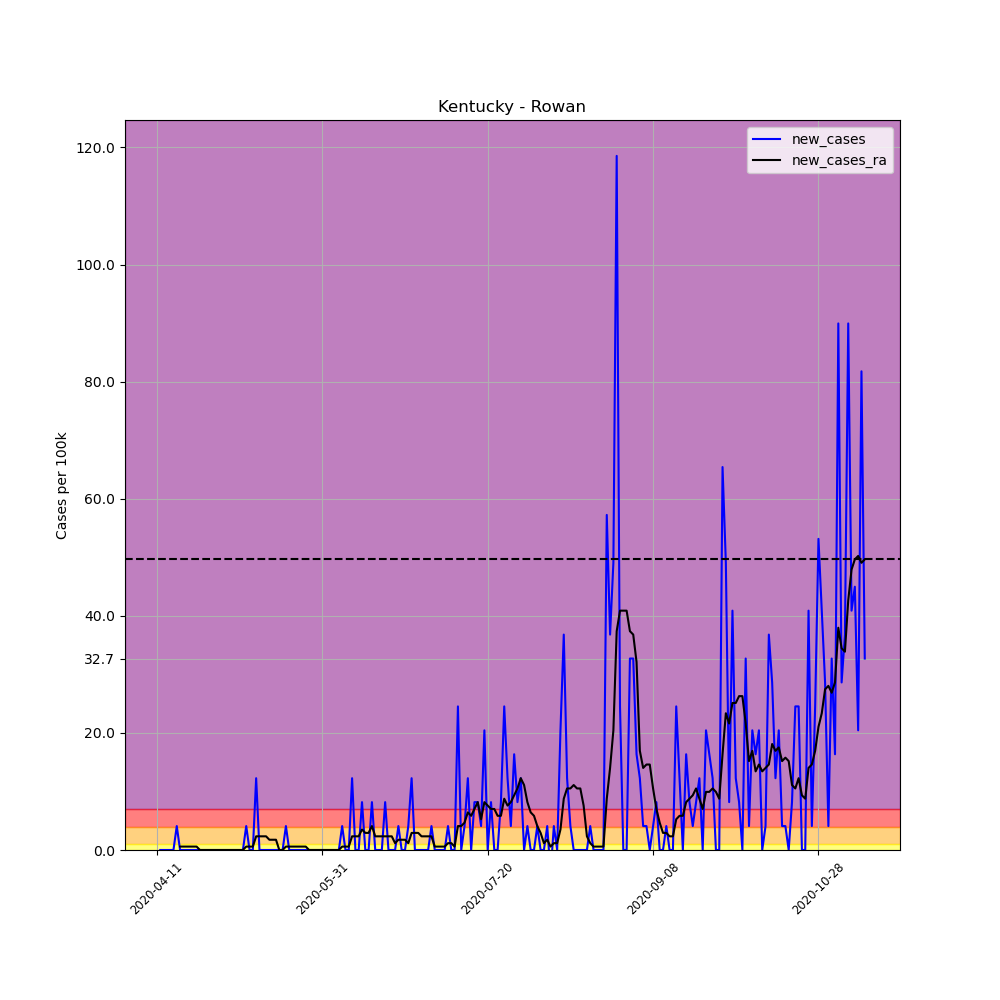

Values plotted in this chart, from the file beside it:
, date, county, state, fips, cases, deaths, COUNTY, STNAME, CTYNAME, POPESTIMATE2019, per_100k, per_100k_ra, new_cases, new_cases_ra
608207, 2020-04-11, Rowan, Kentucky, 21205, 1, 0, 205, Kentucky, Rowan, 24460, 4.088, , , 
608208, 2020-04-12, Rowan, Kentucky, 21205, 1, 0, 205, Kentucky, Rowan, 24460, 4.088, , 0.0, 
608209, 2020-04-13, Rowan, Kentucky, 21205, 1, 0, 205, Kentucky, Rowan, 24460, 4.088, , 0.0, 
608210, 2020-04-14, Rowan, Kentucky, 21205, 1, 0, 205, Kentucky, Rowan, 24460, 4.088, , 0.0, 
608211, 2020-04-15, Rowan, Kentucky, 21205, 1, 0, 205, Kentucky, Rowan, 24460, 4.088, , 0.0, 
608212, 2020-04-16, Rowan, Kentucky, 21205, 1, 0, 205, Kentucky, Rowan, 24460, 4.088, , 0.0, 
608213, 2020-04-17, Rowan, Kentucky, 21205, 2, 0, 205, Kentucky, Rowan, 24460, 8.177, 4.672, 4.088, 
608214, 2020-04-18, Rowan, Kentucky, 21205, 2, 0, 205, Kentucky, Rowan, 24460, 8.177, 5.256, 0.0, 0.584
608215, 2020-04-19, Rowan, Kentucky, 21205, 2, 0, 205, Kentucky, Rowan, 24460, 8.177, 5.84, 0.0, 0.584
608216, 2020-04-20, Rowan, Kentucky, 21205, 2, 0, 205, Kentucky, Rowan, 24460, 8.177, 6.424, 0.0, 0.584
608217, 2020-04-21, Rowan, Kentucky, 21205, 2, 0, 205, Kentucky, Rowan, 24460, 8.177, 7.009, 0.0, 0.584
608218, 2020-04-22, Rowan, Kentucky, 21205, 2, 0, 205, Kentucky, Rowan, 24460, 8.177, 7.593, 0.0, 0.584
608219, 2020-04-23, Rowan, Kentucky, 21205, 2, 0, 205, Kentucky, Rowan, 24460, 8.177, 8.177, 0.0, 0.584
608220, 2020-04-24, Rowan, Kentucky, 21205, 2, 0, 205, Kentucky, Rowan, 24460, 8.177, 8.177, 0.0, 0.0
608221, 2020-04-25, Rowan, Kentucky, 21205, 2, 0, 205, Kentucky, Rowan, 24460, 8.177, 8.177, 0.0, 0.0
608222, 2020-04-26, Rowan, Kentucky, 21205, 2, 0, 205, Kentucky, Rowan, 24460, 8.177, 8.177, 0.0, 0.0
608223, 2020-04-27, Rowan, Kentucky, 21205, 2, 0, 205, Kentucky, Rowan, 24460, 8.177, 8.177, 0.0, 0.0
608224, 2020-04-28, Rowan, Kentucky, 21205, 2, 0, 205, Kentucky, Rowan, 24460, 8.177, 8.177, 0.0, 0.0
608225, 2020-04-29, Rowan, Kentucky, 21205, 2, 0, 205, Kentucky, Rowan, 24460, 8.177, 8.177, 0.0, 0.0
608226, 2020-04-30, Rowan, Kentucky, 21205, 2, 0, 205, Kentucky, Rowan, 24460, 8.177, 8.177, 0.0, 0.0
608227, 2020-05-01, Rowan, Kentucky, 21205, 2, 0, 205, Kentucky, Rowan, 24460, 8.177, 8.177, 0.0, 0.0
608228, 2020-05-02, Rowan, Kentucky, 21205, 2, 0, 205, Kentucky, Rowan, 24460, 8.177, 8.177, 0.0, 0.0
608229, 2020-05-03, Rowan, Kentucky, 21205, 2, 0, 205, Kentucky, Rowan, 24460, 8.177, 8.177, 0.0, 0.0
608230, 2020-05-04, Rowan, Kentucky, 21205, 2, 0, 205, Kentucky, Rowan, 24460, 8.177, 8.177, 0.0, 0.0
608231, 2020-05-05, Rowan, Kentucky, 21205, 2, 0, 205, Kentucky, Rowan, 24460, 8.177, 8.177, 0.0, 0.0
608232, 2020-05-06, Rowan, Kentucky, 21205, 2, 0, 205, Kentucky, Rowan, 24460, 8.177, 8.177, 0.0, 0.0
608233, 2020-05-07, Rowan, Kentucky, 21205, 2, 0, 205, Kentucky, Rowan, 24460, 8.177, 8.177, 0.0, 0.0
608234, 2020-05-08, Rowan, Kentucky, 21205, 3, 0, 205, Kentucky, Rowan, 24460, 12.26, 8.761, 4.088, 0.584
608235, 2020-05-09, Rowan, Kentucky, 21205, 3, 0, 205, Kentucky, Rowan, 24460, 12.26, 9.345, 0.0, 0.584
608236, 2020-05-10, Rowan, Kentucky, 21205, 3, 0, 205, Kentucky, Rowan, 24460, 12.26, 9.929, 0.0, 0.584
608237, 2020-05-11, Rowan, Kentucky, 21205, 6, 0, 205, Kentucky, Rowan, 24460, 24.53, 12.26, 12.26, 2.336
608238, 2020-05-12, Rowan, Kentucky, 21205, 6, 0, 205, Kentucky, Rowan, 24460, 24.53, 14.6, 0.0, 2.336
608239, 2020-05-13, Rowan, Kentucky, 21205, 6, 0, 205, Kentucky, Rowan, 24460, 24.53, 16.94, 0.0, 2.336
608240, 2020-05-14, Rowan, Kentucky, 21205, 6, 0, 205, Kentucky, Rowan, 24460, 24.53, 19.27, 0.0, 2.336
608241, 2020-05-15, Rowan, Kentucky, 21205, 6, 0, 205, Kentucky, Rowan, 24460, 24.53, 21.03, 0.0, 1.752
608242, 2020-05-16, Rowan, Kentucky, 21205, 6, 0, 205, Kentucky, Rowan, 24460, 24.53, 22.78, 0.0, 1.752
608243, 2020-05-17, Rowan, Kentucky, 21205, 6, 0, 205, Kentucky, Rowan, 24460, 24.53, 24.53, 0.0, 1.752
608244, 2020-05-18, Rowan, Kentucky, 21205, 6, 0, 205, Kentucky, Rowan, 24460, 24.53, 24.53, 0.0, 2.5376526277146434e-16
608245, 2020-05-19, Rowan, Kentucky, 21205, 6, 0, 205, Kentucky, Rowan, 24460, 24.53, 24.53, 0.0, 2.5376526277146434e-16
608246, 2020-05-20, Rowan, Kentucky, 21205, 7, 0, 205, Kentucky, Rowan, 24460, 28.62, 25.11, 4.088, 0.584
608247, 2020-05-21, Rowan, Kentucky, 21205, 7, 0, 205, Kentucky, Rowan, 24460, 28.62, 25.7, 0.0, 0.584
608248, 2020-05-22, Rowan, Kentucky, 21205, 7, 0, 205, Kentucky, Rowan, 24460, 28.62, 26.28, 0.0, 0.584
608249, 2020-05-23, Rowan, Kentucky, 21205, 7, 0, 205, Kentucky, Rowan, 24460, 28.62, 26.87, 0.0, 0.584
608250, 2020-05-24, Rowan, Kentucky, 21205, 7, 0, 205, Kentucky, Rowan, 24460, 28.62, 27.45, 0.0, 0.584
608251, 2020-05-25, Rowan, Kentucky, 21205, 7, 0, 205, Kentucky, Rowan, 24460, 28.62, 28.03, 0.0, 0.584
608252, 2020-05-26, Rowan, Kentucky, 21205, 7, 0, 205, Kentucky, Rowan, 24460, 28.62, 28.62, 0.0, 0.584
608253, 2020-05-27, Rowan, Kentucky, 21205, 7, 0, 205, Kentucky, Rowan, 24460, 28.62, 28.62, 0.0, 2.5376526277146434e-16
608254, 2020-05-28, Rowan, Kentucky, 21205, 7, 0, 205, Kentucky, Rowan, 24460, 28.62, 28.62, 0.0, 2.5376526277146434e-16
608255, 2020-05-29, Rowan, Kentucky, 21205, 7, 0, 205, Kentucky, Rowan, 24460, 28.62, 28.62, 0.0, 2.5376526277146434e-16
608256, 2020-05-30, Rowan, Kentucky, 21205, 7, 0, 205, Kentucky, Rowan, 24460, 28.62, 28.62, 0.0, 2.5376526277146434e-16
608257, 2020-05-31, Rowan, Kentucky, 21205, 7, 0, 205, Kentucky, Rowan, 24460, 28.62, 28.62, 0.0, 2.5376526277146434e-16
608258, 2020-06-01, Rowan, Kentucky, 21205, 7, 0, 205, Kentucky, Rowan, 24460, 28.62, 28.62, 0.0, 2.5376526277146434e-16
608259, 2020-06-02, Rowan, Kentucky, 21205, 7, 0, 205, Kentucky, Rowan, 24460, 28.62, 28.62, 0.0, 2.5376526277146434e-16
608260, 2020-06-03, Rowan, Kentucky, 21205, 7, 0, 205, Kentucky, Rowan, 24460, 28.62, 28.62, 0.0, 2.5376526277146434e-16
608261, 2020-06-04, Rowan, Kentucky, 21205, 7, 0, 205, Kentucky, Rowan, 24460, 28.62, 28.62, 0.0, 2.5376526277146434e-16
608262, 2020-06-05, Rowan, Kentucky, 21205, 7, 0, 205, Kentucky, Rowan, 24460, 28.62, 28.62, 0.0, 2.5376526277146434e-16
608263, 2020-06-06, Rowan, Kentucky, 21205, 8, 0, 205, Kentucky, Rowan, 24460, 32.71, 29.2, 4.088, 0.584
608264, 2020-06-07, Rowan, Kentucky, 21205, 8, 0, 205, Kentucky, Rowan, 24460, 32.71, 29.79, 0.0, 0.584
608265, 2020-06-08, Rowan, Kentucky, 21205, 8, 0, 205, Kentucky, Rowan, 24460, 32.71, 30.37, 0.0, 0.584
608266, 2020-06-09, Rowan, Kentucky, 21205, 11, 0, 205, Kentucky, Rowan, 24460, 44.97, 32.71, 12.26, 2.336
... 155 more rows
